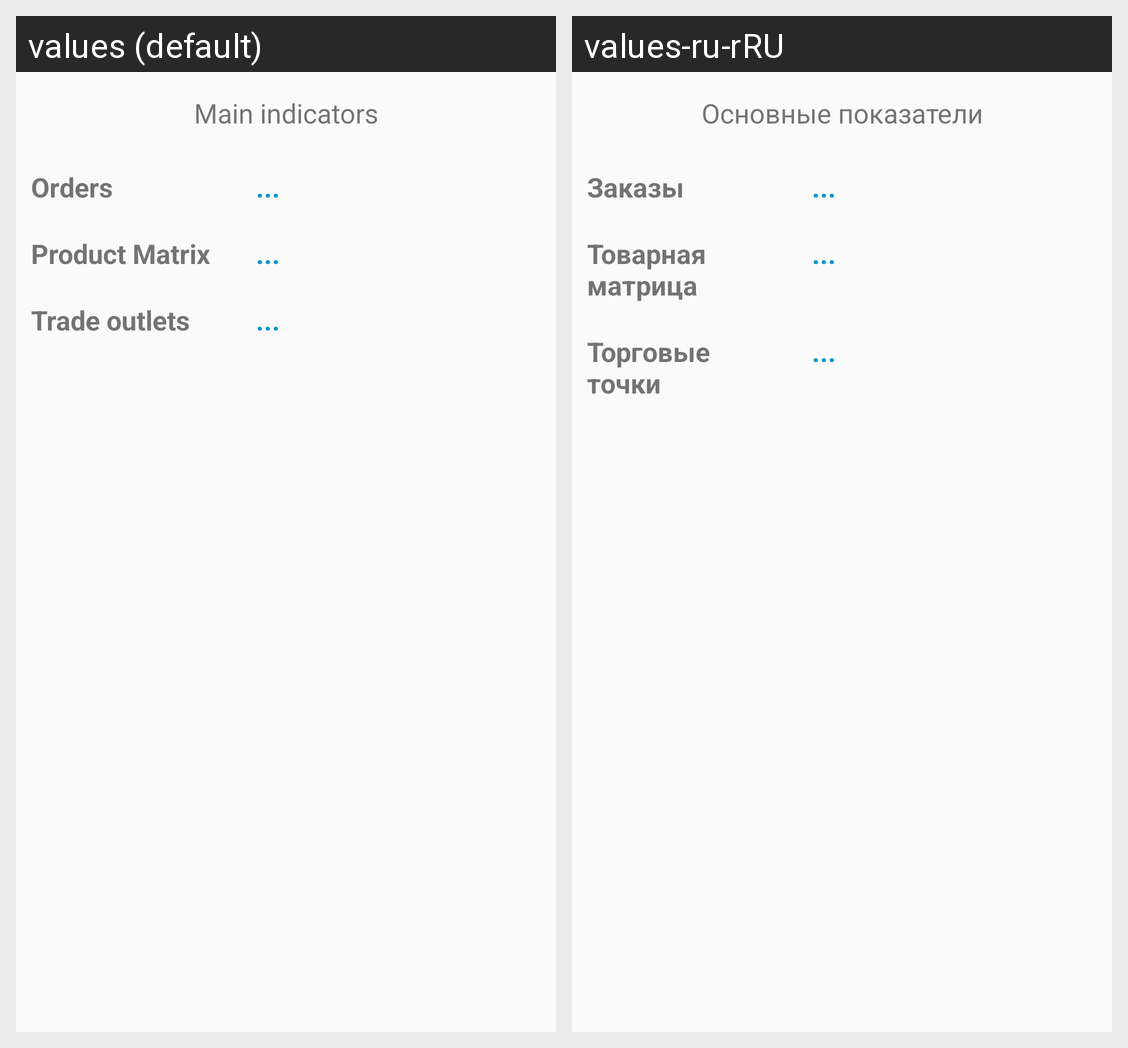

This grid shows one Android layout under two languages. Give, for every string resource on the screen, its name, the default text and each shown locale's text.
Android screen res/layout/fragment_main.xml rendered under 2 locales, left to right: values (default), values-ru-rRU. Device: Nexus 5 (rendered at 1080×1920; each locale shown at half size, 540×960, under a caption strip naming it); theme AppTheme.
Strings drawn on this screen, with the default value and each locale's value (text and hints the layout hard-codes, and strings that could not be matched under every locale, appear in the picture but are not listed):

mainIndicators
  values: Main indicators
  values-ru-rRU: Основные показатели

ordersListHeader
  values: Orders
  values-ru-rRU: Заказы

menuItem_ProductMatrix
  values: Product Matrix
  values-ru-rRU: Товарная матрица

meniItem_TradeOutlets
  values: Trade outlets
  values-ru-rRU: Торговые точки
